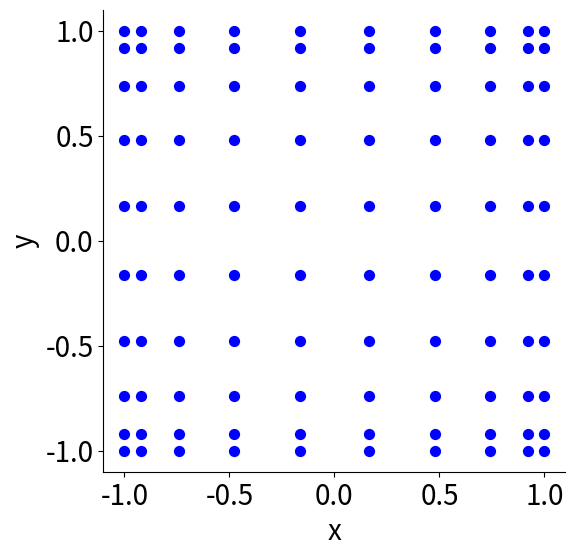

Source code (Python): (Note: this script raises an exception after producing the figure.)
import numpy as np
from matplotlib import pyplot as plt

x=np.concatenate(([-1],np.polynomial.legendre.Legendre.basis(10-1).deriv().roots(),[1]))
X,Y=np.meshgrid(x, x)

fig, ax = plt.subplots(figsize=(6, 6))

ax.scatter(X, Y, s=50, c="blue", marker="o")

# 1️⃣ 坐标比例一致
ax.set_aspect("equal")

# 2️⃣ 去掉外边框（top / right）
ax.spines["top"].set_visible(False)
ax.spines["right"].set_visible(False)

# 4️⃣ 可选：轴线加粗一点，更清楚
# ax.spines["bottom"].set_linewidth(1.5)
# ax.spines["left"].set_linewidth(1.5)

# 5️⃣ 增大刻度数字字号
ax.tick_params(axis="both", which="major", labelsize=20)

ax.set_xticks(np.linspace(-1, 1, 5))
ax.set_yticks(np.linspace(-1, 1, 5))

# 6️⃣ 设置坐标轴名称和字号
ax.set_xlabel("x", fontsize=20)
ax.set_ylabel("y", fontsize=20)
plt.savefig("fig/2D_GLL_points.png", dpi=300, bbox_inches="tight")
